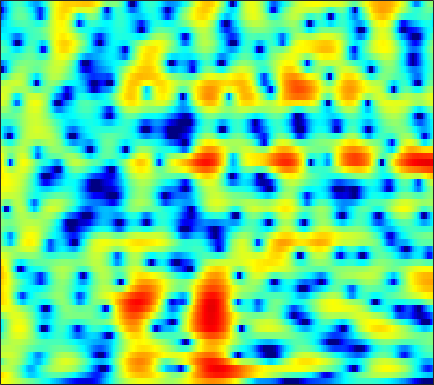

Values plotted in this chart, from the file beside it:
4.3136, 4.1141, 3.818, 3.4887, 3.2227, 2.8439, 2.4412, 2.1273, 1.6931, 1.2466, 0.79152, 0.44491, -0.019375, -0.48097, -0.82646, -1.2909, -1.7555, -2.1089, -2.5861, -3.0758, -3.5821, -3.9784, -4.5338, -5.1296
5.302, 4.955, 4.433, 3.836, 3.332, 2.576, 1.713, 0.988, -0.08762, -1.283, -2.569, -3.554, -4.766, -5.648, -5.953, -5.831, -5.257, -4.686, -3.896, -3.174, -2.566, -2.194, -1.815, -1.563
1.723, 1.852, 1.96, 1.927, 1.788, 1.425, 0.84, 0.2482, -0.7513, -1.988, -3.44, -4.616, -6.102, -7.074, -7.192, -6.539, -5.362, -4.395, -3.159, -2.053, -1.091, -0.4589, 0.2749, 0.8839
-1.505, -0.3188, 0.8014, 1.488, 1.769, 1.875, 1.715, 1.439, 0.8874, 0.1522, -0.7427, -1.503, -2.614, -3.808, -4.725, -5.886, -6.754, -6.994, -6.567, -5.404, -3.92, -2.79, -1.392, -0.1812
2.182, 2.325, 2.485, 2.57, 2.562, 2.447, 2.196, 1.914, 1.408, 0.7419, -0.08877, -0.8281, -1.981, -3.34, -4.499, -6.148, -7.645, -8.314, -8.137, -6.886, -5.245, -4.037, -2.608, -1.419
1.588, 1.688, 1.799, 1.869, 1.884, 1.847, 1.734, 1.597, 1.345, 1.013, 0.6137, 0.2779, -0.203, -0.701, -1.069, -1.51, -1.858, -2.037, -2.156, -2.141, -2.019, -1.873, -1.633, -1.381
0.1753, 0.5204, 0.953, 1.326, 1.556, 1.79, 1.929, 1.966, 1.925, 1.784, 1.551, 1.323, 0.9607, 0.5442, 0.2049, -0.2619, -0.7169, -1.028, -1.384, -1.657, -1.839, -1.916, -1.951, -1.936
-2.091, -1.067, 0.1399, 1.149, 1.772, 2.428, 2.884, 3.099, 3.221, 3.159, 2.912, 2.606, 2.042, 1.313, 0.6596, -0.351, -1.502, -2.408, -3.562, -4.45, -4.86, -4.809, -4.389, -3.797
-4.802, -2.866, -0.7718, 0.8684, 1.854, 2.868, 3.571, 3.912, 4.131, 4.096, 3.805, 3.417, 2.661, 1.62, 0.6266, -1.043, -3.253, -5.432, -9.562, -17.13, -22.93, -14.27, -9.054, -6.128
-4.409, -2.697, -0.796, 0.7116, 1.613, 2.53, 3.143, 3.426, 3.58, 3.49, 3.178, 2.802, 2.095, 1.165, 0.342, -0.879, -2.209, -3.231, -4.491, -5.415, -5.798, -5.686, -5.152, -4.352
-0.3958, 0.4333, 1.383, 2.138, 2.566, 2.943, 3.125, 3.144, 3.012, 2.72, 2.276, 1.862, 1.172, 0.3107, -0.4502, -1.583, -2.846, -3.854, -5.202, -6.376, -7.094, -7.142, -6.558, -5.513
3.489, 3.654, 3.756, 3.7, 3.543, 3.193, 2.708, 2.277, 1.653, 1.026, 0.4242, 0.01238, -0.5034, -1.079, -1.643, -2.647, -4.027, -5.403, -7.995, -12.17, -21.04, -23.92, -13.04, -8.151
5.447, 5.25, 4.775, 4.022, 3.259, 1.954, 0.2614, -1.278, -3.55, -5.534, -6.245, -5.82, -4.755, -3.772, -3.275, -2.968, -3.016, -3.234, -3.666, -4.106, -4.29, -4.114, -3.51, -2.611
5.513, 5.21, 4.556, 3.587, 2.623, 0.9669, -1.23, -3.292, -6.728, -10.4, -11.26, -9.388, -6.863, -5.17, -4.273, -3.423, -2.87, -2.585, -2.269, -1.976, -1.637, -1.347, -0.8919, -0.4238
5.215, 4.954, 4.392, 3.604, 2.869, 1.728, 0.4868, -0.4821, -1.707, -2.696, -3.466, -3.853, -4.085, -4.202, -4.301, -4.434, -4.532, -4.543, -4.399, -4.042, -3.449, -2.916, -2.135, -1.352
5.749, 5.417, 4.789, 3.974, 3.27, 2.244, 1.152, 0.3278, -0.7219, -1.679, -2.502, -3.111, -3.957, -4.84, -5.636, -7.018, -8.82, -10.4, -12.09, -11.4, -8.802, -6.778, -4.532, -2.805
6.431, 5.877, 4.937, 3.768, 2.75, 1.204, -0.4914, -1.751, -3.264, -4.343, -4.793, -4.9, -5.068, -5.395, -5.839, -6.855, -8.469, -10.05, -11.86, -11.19, -8.38, -6.264, -3.873, -2.081
6.257, 5.556, 4.387, 2.894, 1.504, -0.8279, -3.942, -7.191, -14.38, -22.67, -12.44, -8.998, -6.345, -4.936, -4.322, -3.853, -3.654, -3.549, -3.344, -2.936, -2.318, -1.78, -1.016, -0.2505
5.009, 4.435, 3.525, 2.424, 1.46, 0.006244, -1.645, -2.895, -4.295, -4.97, -4.627, -4.077, -3.224, -2.434, -1.993, -1.588, -1.33, -1.205, -1.101, -1.022, -0.9398, -0.8334, -0.6824, -0.4994
3.232, 2.963, 2.538, 2.061, 1.686, 1.183, 0.7199, 0.4629, 0.2343, 0.09442, 0.1154, 0.2248, 0.3382, 0.4228, 0.4411, 0.3388, 0.09541, -0.192, -0.6906, -1.289, -1.922, -2.341, -2.732, -2.921
1.101, 1.056, 0.8427, 0.6003, 0.4971, 0.55, 0.8641, 1.187, 1.681, 2.19, 2.57, 2.798, 2.977, 2.941, 2.78, 2.357, 1.64, 0.8798, -0.4695, -2.281, -4.638, -6.774, -9.375, -9.815
-0.9772, -1.604, -3.144, -5.29, -6.578, -5.902, -3.252, -1.321, 0.7486, 2.337, 3.463, 4.008, 4.473, 4.618, 4.505, 4.082, 3.306, 2.48, 0.9866, -1.06, -3.79, -6.375, -9.701, -10.46
-1.355, -2.326, -4.207, -6.724, -8.303, -7.609, -4.614, -2.509, -0.1894, 1.446, 2.66, 3.306, 3.842, 4.097, 4.097, 3.862, 3.374, 2.853, 1.953, 0.8671, -0.3118, -1.226, -2.326, -3.191
-0.1352, -0.5804, -1.131, -1.516, -1.623, -1.413, -0.8779, -0.3246, 0.4771, 1.273, 1.879, 2.266, 2.627, 2.789, 2.816, 2.704, 2.444, 2.151, 1.657, 1.053, 0.3586, -0.2102, -1.071, -1.969
0.4774, 0.0886, -0.2978, -0.4642, -0.4444, -0.229, 0.1148, 0.4563, 0.8626, 1.261, 1.549, 1.691, 1.815, 1.828, 1.799, 1.714, 1.59, 1.471, 1.279, 1.019, 0.6513, 0.3272, -0.263, -1.011
-0.3252, -1.318, -2.275, -2.413, -1.976, -1.045, -0.05559, 0.5733, 1.181, 1.472, 1.568, 1.445, 1.122, 0.7401, 0.4515, 0.2237, 0.2362, 0.4034, 0.7284, 1.063, 1.28, 1.339, 1.272, 0.9386
-1.906, -5.462, -15.82, -13.91, -6.812, -2.437, -0.01626, 1.043, 1.843, 2.027, 1.617, 0.9696, -0.4701, -2.548, -4.437, -6.402, -5.695, -3.935, -1.641, 0.1243, 1.395, 2.025, 2.566, 2.807
1.239, 0.3236, -0.58, -0.7075, -0.301, 0.5324, 1.282, 1.661, 1.812, 1.571, 0.7898, -0.09892, -1.869, -4.4, -6.804, -9.648, -8.687, -6.428, -3.759, -1.815, -0.4543, 0.3156, 1.015, 1.492
2.906, 2.731, 2.53, 2.384, 2.325, 2.285, 2.2, 2.094, 1.791, 1.311, 0.6232, -0.0215, -0.9922, -2.028, -2.738, -3.454, -3.785, -3.776, -3.519, -3.123, -2.725, -2.4, -1.996, -1.65
3.734, 3.717, 3.635, 3.501, 3.371, 3.159, 2.886, 2.627, 2.219, 1.668, 1.058, 0.4708, -0.3337, -1.237, -1.925, -2.845, -3.74, -4.361, -5.098, -5.664, -5.939, -6.008, -5.789, -5.43
4.344, 4.301, 4.173, 3.999, 3.839, 3.581, 3.29, 3.016, 2.614, 2.107, 1.474, 0.9259, 0.02374, -1.027, -1.954, -3.375, -5.042, -6.495, -8.704, -11.06, -12.8, -13.12, -12.24, -10.63
4.682, 4.465, 4.131, 3.788, 3.561, 3.323, 3.133, 3.019, 2.786, 2.503, 2.009, 1.57, 0.731, -0.3321, -1.338, -2.971, -5.016, -6.946, -10.21, -14.98, -21.58, -22.5, -17.21, -14.31
4.856, 4.144, 3.054, 1.996, 1.467, 1.364, 1.765, 2.271, 2.772, 3.096, 3.075, 2.854, 2.297, 1.433, 0.6115, -0.7, -2.217, -3.448, -5.164, -6.904, -8.32, -9.222, -10.1, -11.42
4.844, 3.333, 0.2695, -5.036, -12.37, -8.604, -2.2, 0.3715, 2.519, 3.581, 4.058, 3.949, 3.49, 2.576, 1.728, 0.4392, -0.8243, -1.599, -2.356, -2.782, -3.254, -3.534, -4.203, -5.101
4.029, 3.001, 1.362, -0.282, -1.099, -1.002, 0.05062, 1.066, 2.057, 2.72, 2.831, 2.608, 1.739, 0.2354, -1.429, -4.455, -8.258, -9.913, -8.002, -5.263, -3.384, -2.457, -1.745, -1.3
2.584, 1.99, 1.224, 0.6577, 0.4226, 0.3943, 0.6921, 0.9849, 1.456, 1.774, 1.756, 1.569, 0.8504, -0.3977, -1.748, -4.141, -6.787, -7.722, -6.326, -4.08, -2.214, -1.252, -0.3114, 0.1832
-0.3279, -1.237, -2.482, -3.433, -3.672, -3.249, -2.186, -1.322, -0.1568, 0.6834, 1.303, 1.505, 1.572, 1.371, 1.092, 0.6565, 0.3114, 0.1823, 0.2595, 0.5722, 0.9172, 1.174, 1.364, 1.374
-3.827, -5.545, -9.065, -16.06, -25.6, -12.75, -7.156, -4.486, -2.18, -0.4865, 0.695, 1.318, 1.908, 2.265, 2.417, 2.519, 2.548, 2.546, 2.517, 2.466, 2.373, 2.262, 2.006, 1.65
-4.312, -5.052, -6.224, -7.211, -7.351, -6.449, -4.81, -3.508, -1.902, -0.5678, 0.456, 1.123, 1.775, 2.252, 2.506, 2.721, 2.81, 2.812, 2.728, 2.537, 2.268, 1.984, 1.54, 0.983
-3.08, -3.052, -3.068, -3.022, -2.892, -2.515, -1.955, -1.48, -0.7148, 0.006776, 0.6912, 1.175, 1.697, 2.113, 2.343, 2.525, 2.57, 2.513, 2.33, 2.011, 1.584, 1.176, 0.5784, -0.1225
-1.31, -1.174, -1.096, -1.07, -1.051, -0.9837, -0.8253, -0.6097, -0.231, 0.2441, 0.8399, 1.24, 1.769, 2.189, 2.42, 2.589, 2.592, 2.466, 2.141, 1.646, 0.9553, 0.3425, -0.5772, -1.607
0.9082, 0.8476, 0.5897, 0.1334, -0.3004, -0.9521, -1.482, -1.628, -1.434, -0.6901, 0.2496, 0.9831, 1.871, 2.547, 2.902, 3.168, 3.179, 3.026, 2.57, 1.841, 0.7936, -0.1786, -1.821, -3.732
2.876, 2.644, 2.007, 0.8965, -0.3427, -2.722, -6.311, -9.572, -9.074, -4.762, -1.534, 0.2264, 1.841, 2.918, 3.426, 3.792, 3.836, 3.687, 3.228, 2.405, 1.226, 0.02531, -2.171, -5.151
3.152, 3.082, 2.639, 1.752, 0.7504, -1.078, -3.288, -4.763, -4.749, -2.745, -0.7091, 0.4575, 1.563, 2.224, 2.497, 2.631, 2.596, 2.463, 2.194, 1.724, 1.007, 0.1962, -1.175, -2.955
2.412, 2.636, 2.692, 2.522, 2.275, 1.853, 1.446, 1.188, 1.067, 1.095, 1.108, 1.081, 0.8124, 0.2398, -0.3184, -1.098, -1.582, -1.6, -1.235, -0.66, -0.3159, -0.2597, -0.4634, -1.076
1.19, 1.45, 1.778, 2.072, 2.261, 2.454, 2.534, 2.562, 2.464, 2.155, 1.653, 1.058, -0.1559, -2.056, -4.191, -8.709, -16.29, -13.57, -7.083, -3.56, -1.486, -0.4784, 0.2439, 0.4867
-3.026, -2.812, -2.014, -0.9548, -0.182, 0.6928, 1.33, 1.651, 1.827, 1.761, 1.418, 0.934, -0.02191, -1.351, -2.571, -4.316, -5.407, -5.202, -3.837, -2.1, -0.6197, 0.2206, 1.034, 1.556
-18.59, -15.29, -9.09, -5.464, -3.637, -1.917, -0.7236, -0.1443, 0.3882, 0.6694, 0.6821, 0.5538, 0.2517, -0.1585, -0.4953, -0.8622, -1.047, -0.982, -0.6812, -0.1881, 0.3967, 0.836, 1.401, 1.84
-8.375, -8.198, -6.778, -5.078, -3.954, -2.76, -1.821, -1.326, -0.7847, -0.4001, -0.1952, -0.123, -0.09539, -0.1769, -0.2876, -0.4347, -0.5689, -0.6122, -0.5351, -0.3264, 0.04241, 0.4276, 1.015, 1.582
-2.891, -3.057, -3.066, -2.947, -2.814, -2.617, -2.445, -2.206, -1.923, -1.618, -1.269, -1.031, -0.8172, -0.7829, -0.8793, -1.197, -1.686, -2.152, -2.683, -2.888, -2.451, -1.698, -0.457, 0.8465
-1.31, -1.55, -1.994, -2.591, -3.159, -4.027, -4.928, -5.371, -5.38, -4.641, -3.512, -2.735, -1.979, -1.594, -1.607, -2.125, -3.307, -4.799, -8.111, -13.56, -12.33, -7.519, -2.986, 0.01837
-2.44, -2.577, -3.099, -4.071, -5.213, -7.582, -11.55, -17.36, -21.43, -11.71, -7.352, -5.292, -3.532, -2.55, -2.236, -2.294, -2.908, -3.674, -5.063, -6.094, -5.447, -3.825, -1.346, 0.8429
-4.501, -4.332, -4.417, -4.897, -5.513, -6.651, -7.923, -8.811, -8.897, -7.71, -6.046, -4.855, -3.627, -2.788, -2.375, -2.045, -1.907, -1.86, -1.755, -1.445, -0.854, -0.2372, 0.775, 1.867
-5.597, -5.19, -4.807, -4.598, -4.526, -4.502, -4.503, -4.475, -4.25, -3.854, -3.377, -3.057, -2.637, -2.311, -2.137, -1.981, -1.828, -1.697, -1.377, -0.9101, -0.2606, 0.3243, 1.193, 2.062
-6.582, -5.978, -5.151, -4.342, -3.799, -3.186, -2.717, -2.36, -2.046, -1.827, -1.713, -1.717, -1.82, -2.057, -2.324, -2.769, -3.211, -3.421, -3.393, -2.851, -1.812, -0.8326, 0.4988, 1.741
-10.28, -8.791, -6.759, -4.986, -3.889, -2.734, -1.847, -1.389, -1.01, -0.8843, -0.9781, -1.161, -1.68, -2.501, -3.354, -4.869, -7.03, -9.13, -11.91, -10.52, -6.525, -3.889, -1.066, 1.107
-16.85, -12.38, -8.575, -6.003, -4.573, -3.138, -2.138, -1.699, -1.326, -1.268, -1.507, -1.872, -2.596, -3.608, -4.545, -6.092, -8.087, -9.841, -11.83, -10.55, -6.915, -4.275, -1.394, 0.8355
-10.14, -8.776, -6.905, -5.28, -4.274, -3.202, -2.528, -2.16, -1.992, -2.124, -2.589, -3.201, -4.211, -5.382, -6.236, -7.162, -7.529, -7.362, -6.518, -5.147, -3.429, -2.054, -0.2662, 1.34
